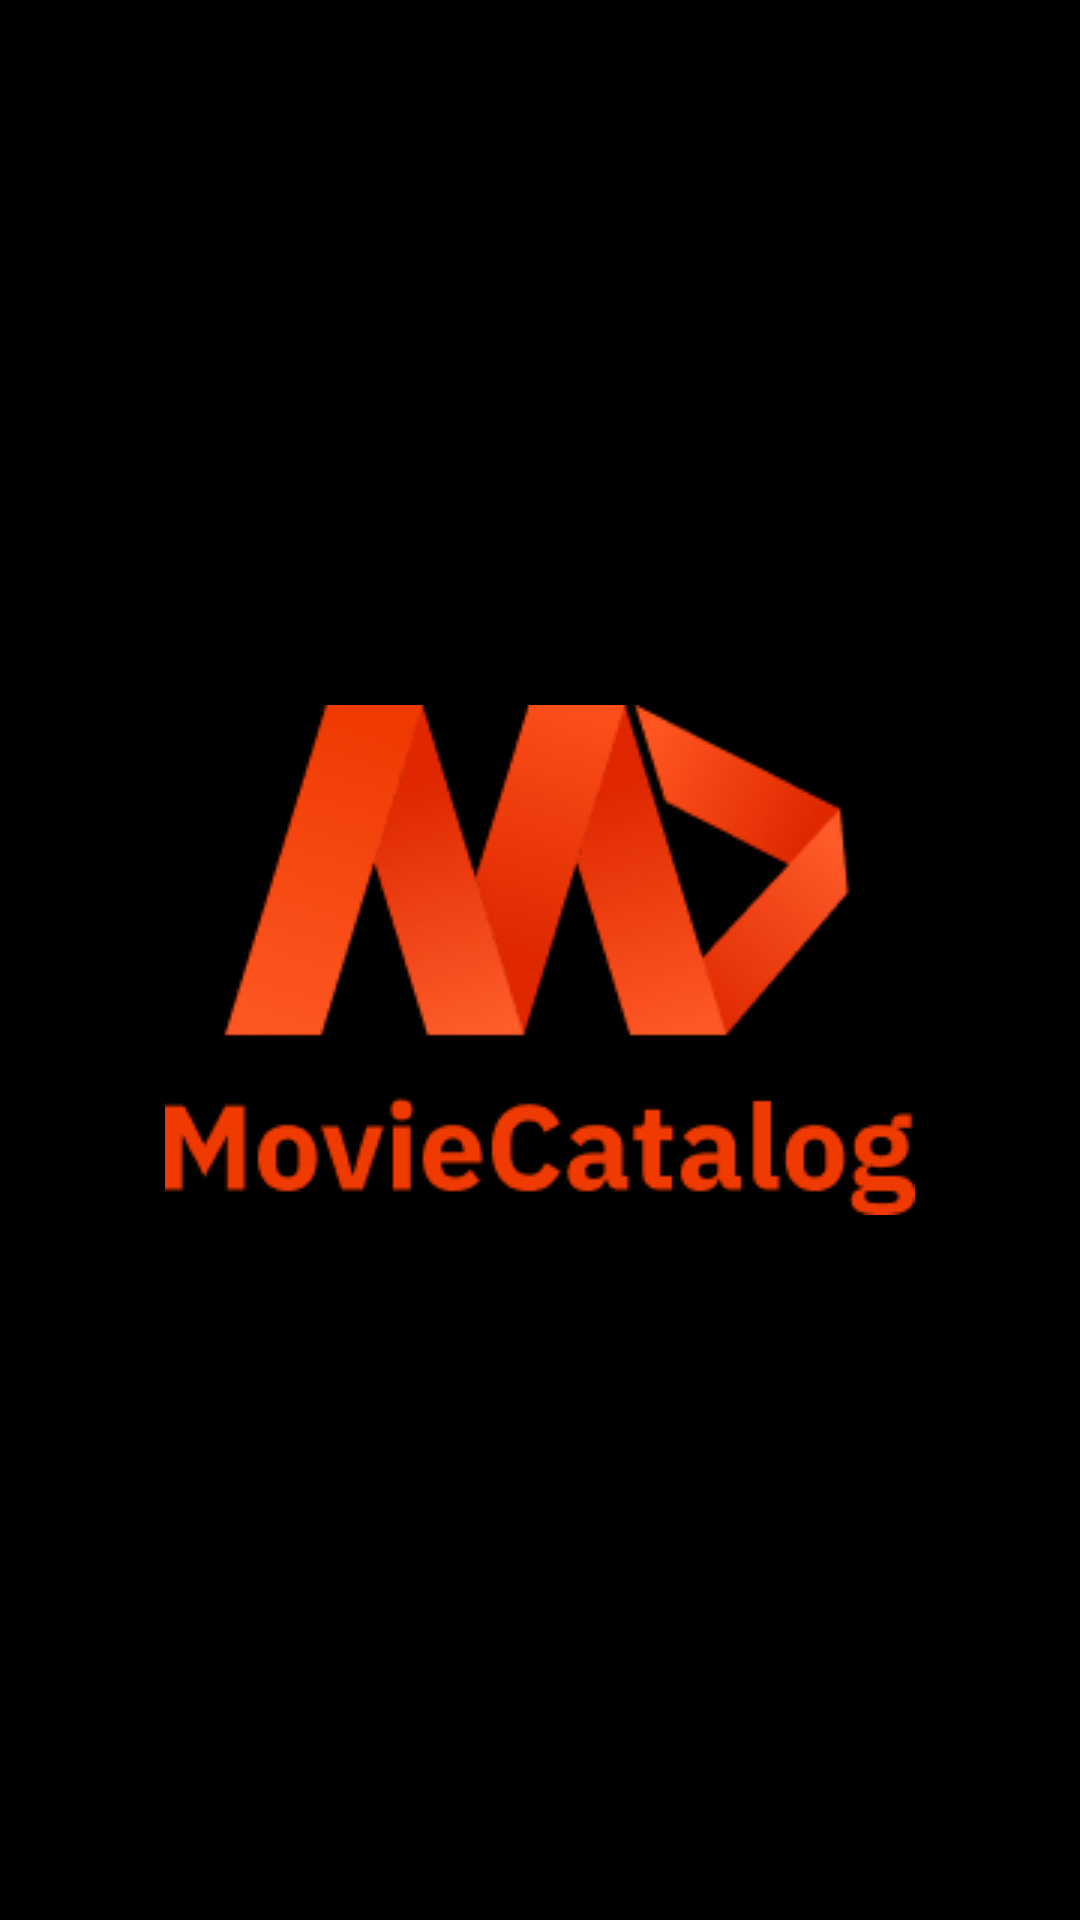

This screen was rendered from an Android layout file. Write that file and the resources it references.
<!-- AndroidManifest.xml: application theme Theme.HashfiProject3 -->
<!-- res/layout/activity_launch_screen.xml -->
<?xml version="1.0" encoding="utf-8"?>
<androidx.constraintlayout.widget.ConstraintLayout xmlns:android="http://schemas.android.com/apk/res/android"
    xmlns:app="http://schemas.android.com/apk/res-auto"
    xmlns:tools="http://schemas.android.com/tools"
    android:layout_width="match_parent"
    android:layout_height="match_parent"
    android:background="#000000"
    tools:context=".LaunchScreen">

    <ImageView
        android:id="@+id/imageView"
        android:layout_width="wrap_content"
        android:layout_height="wrap_content"
        android:layout_marginStart="55dp"
        android:layout_marginTop="235dp"
        android:layout_marginEnd="55dp"
        android:layout_marginBottom="235dp"
        app:layout_constraintBottom_toBottomOf="parent"
        app:layout_constraintEnd_toEndOf="parent"
        app:layout_constraintStart_toStartOf="parent"
        app:layout_constraintTop_toTopOf="parent"
        app:srcCompat="@drawable/group_57" />

</androidx.constraintlayout.widget.ConstraintLayout>
<!-- resources referenced by this layout -->
<resources>
  <!-- drawable group_57: png bitmap (drawable, 24718 bytes) -->
  <style name="Theme.HashfiProject3" parent="Theme.MaterialComponents.DayNight.DarkActionBar">
          
          <item name="colorPrimary">@color/purple_500</item>
          <item name="colorPrimaryVariant">@color/purple_700</item>
          <item name="colorOnPrimary">@color/white</item>
          
          <item name="colorSecondary">@color/teal_200</item>
          <item name="colorSecondaryVariant">@color/teal_700</item>
          <item name="colorOnSecondary">@color/black</item>
          
          <item name="android:statusBarColor">?attr/colorPrimaryVariant</item>
          
      </style>
  <!-- not gathered from this repository: default colours our renderer supplied (Android Studio template values) -->
  <color name="purple_500">#FF6200EE</color>
  <color name="purple_700">#FF3700B3</color>
  <color name="teal_200">#FF03DAC5</color>
  <color name="teal_700">#FF018786</color>
  <color name="black">#FF000000</color>
  <color name="white">#FFFFFFFF</color>
</resources>
